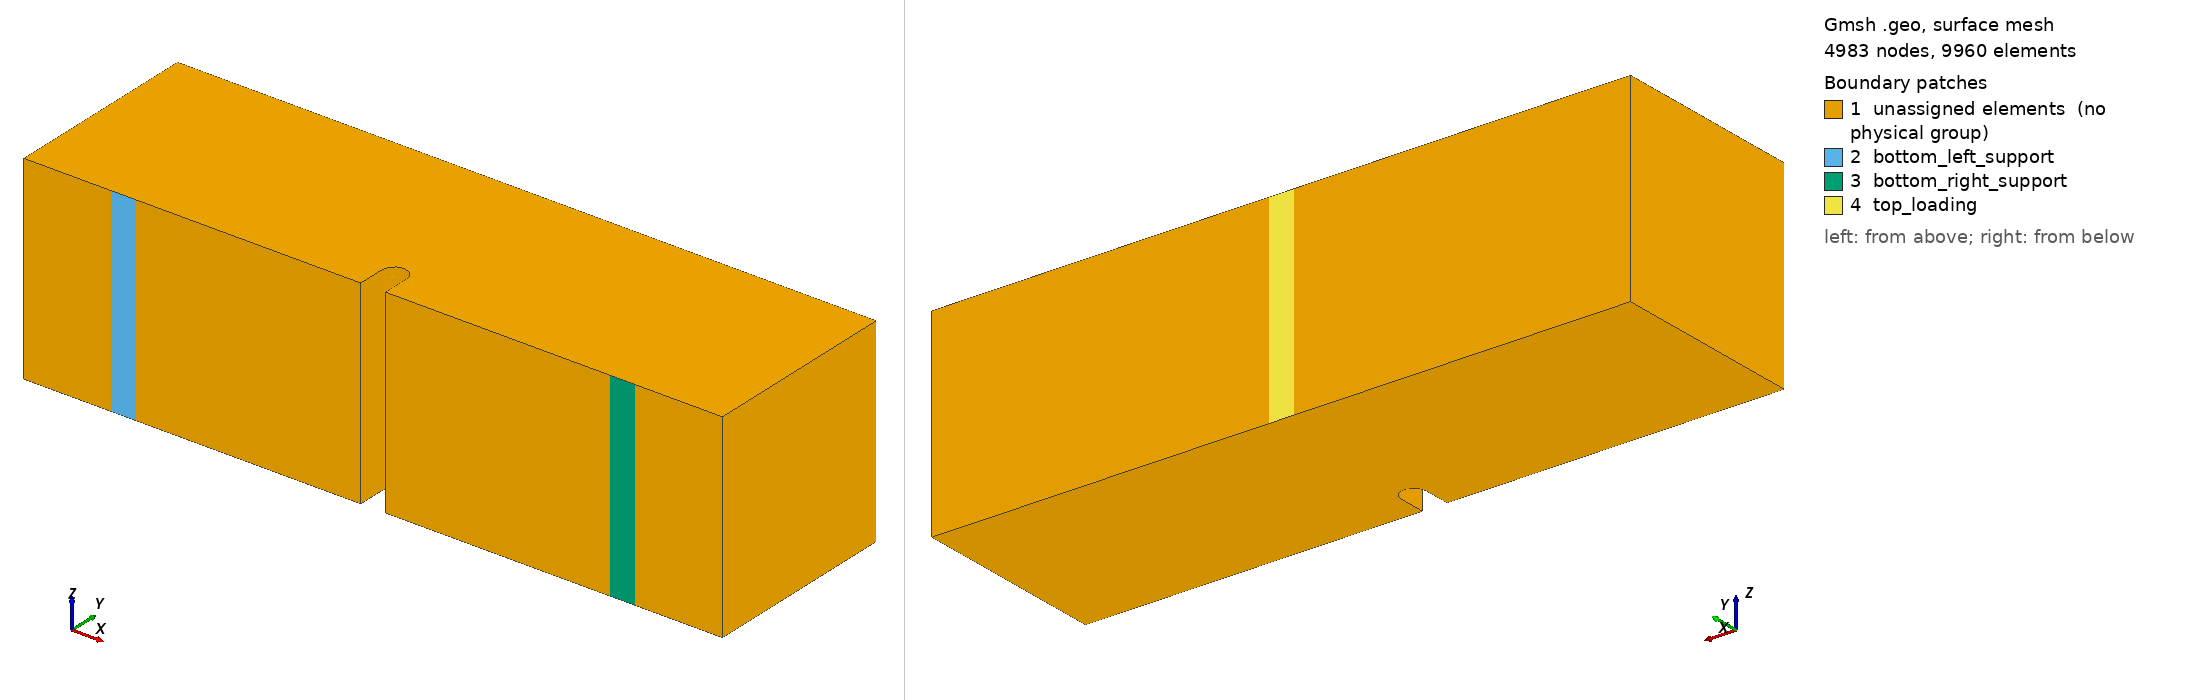

Gmsh geometry script, surface-meshed: 4983 nodes, 9960 surface elements. Boundary patches (legend numbers): 1 unassigned elements (no physical group), 2 bottom_left_support, 3 bottom_right_support, 4 top_loading. Left view from above one corner, right view from below the opposite corner. Legend entries are the model's physical surfaces; 'unassigned elements' are surfaces in no physical group. The drawing asked Gmsh for element sizes between 1% and 20% of the model's largest extent; the script's own settings can give other sizes.

=== mesh_wohole_3d_quicktest.geo (drawn) ===
SetFactory("OpenCASCADE");

//==============================================================================
// MESH PARAMETERS
//==============================================================================
// Global mesh size parameters
lc = 0.001;          // Global mesh size (1 mm)
lc_refined = 2.5e-4;   // Refined mesh size in notch region (50 microns)
lc_support = 2.5e-4; // Refined mesh size at support regions (250 microns)
extrude_z = 0.008;   // Total thickness in z-direction (8 mm)

// Element type: Tetrahedral elements
// Z-direction refinement: Field-based (MathEval)
// - At z=0.004 (center): element size = 0.5 mm (FINE)
// - At z=0, 0.008 (edges): element size = 1.0 mm (COARSE)
// XY-plane refinement: 50 microns in notch region, 1 mm elsewhere
// Refinement is controlled by background mesh fields, not layer distribution
//==============================================================================

// Define square corner points (2D base in XY plane at z=0)
Point(1) = {      0,      0,   0, lc};
Point(2) = { 0.0135,      0,   0, lc};
Point(3) = { 0.0135, 0.0011,   0, lc};
Point(4) = { 0.0140, 0.0016,   0, lc};
Point(5) = { 0.0145, 0.0011,   0, lc};
Point(6) = { 0.0145,      0,   0, lc};
Point(7) = { 0.0280,      0,   0, lc};
Point(8) = { 0.0280, 0.0080,   0, lc};
Point(9) = {      0, 0.0080,   0, lc};
Point(14) = { 0.0140, 0.0011, 0, lc};  // Circle center for notch

// POINTS FOR THE THREE SURFACE PATCHES (1mm wide each)
// Bottom left support patch: x = 0.0035 to 0.0045
Point(19) = { 0.0035,      0, 0, lc};  // Left boundary of left support
Point(20) = { 0.0045,      0, 0, lc};  // Right boundary of left support

// Bottom right support patch: x = 0.0235 to 0.0245
Point(21) = { 0.0235,      0, 0, lc};  // Left boundary of right support
Point(22) = { 0.0245,      0, 0, lc};  // Right boundary of right support

// Top loading patch: x = 0.0135 to 0.0145
Point(23) = { 0.0135, 0.0080, 0, lc};  // Left boundary of loading patch
Point(24) = { 0.0145, 0.0080, 0, lc};  // Right boundary of loading patch

// Define square edges with subdivisions for the three patches
Line(1) = {1, 19};       // Bottom left corner to left support patch start
Line(2) = {19, 20};      // LEFT SUPPORT PATCH (1mm wide)
Line(3) = {20, 2};       // Left support patch end to notch start
Line(4) = {2, 3};        // Notch vertical
Circle(5) = {3, 14, 4};  // Notch circle left
Circle(6) = {4, 14, 5};  // Notch circle right
Line(7) = {5, 6};        // Notch vertical
Line(8) = {6, 21};       // Notch end to right support patch start
Line(9) = {21, 22};      // RIGHT SUPPORT PATCH (1mm wide)
Line(10) = {22, 7};      // Right support patch end to right corner
Line(11) = {7, 8};       // Right edge
Line(12) = {8, 24};      // Top right to loading patch right edge
Line(13) = {24, 23};     // LOADING PATCH (1mm wide)
Line(14) = {23, 9};      // Loading patch left edge to top left corner
Line(15) = {9, 1};       // Left edge

// Loop and surface for the square
Curve Loop(1) = {1, 2, 3, 4, 5, 6, 7, 8, 9, 10, 11, 12, 13, 14, 15};
Plane Surface(1) = {1};

// Extrude the surface in z-direction to create 3D volume
// Using tetrahedral elements
// Z-direction refinement will be controlled by background mesh field

out[] = Extrude {0, 0, extrude_z} {
  Surface{1};
  // No Recombine -> creates tetrahedral elements
};

Printf("Z-direction mesh: Tetrahedral elements with field-based refinement");

// Print extrusion output for debugging
Printf("=== Extrusion Results ===");
Printf("Volume: %g", out[0]);
Printf("Total output entities: %g", #out[]);

// Identify the surfaces corresponding to our boundary condition patches
// Curve Loop(1) = {1, 2, 3, 4, 5, 6, 7, 8, 9, 10, 11, 12, 13, 14, 15}
// out[0] = volume
// out[1] = top surface at z=extrude_z
// out[2] = surface from Line 1
// out[3] = surface from Line 2 (LEFT SUPPORT PATCH!)
// out[4] = surface from Line 3
// ...
// out[10] = surface from Line 9 (RIGHT SUPPORT PATCH!)
// ...
// out[14] = surface from Line 13 (LOADING PATCH!)

left_support_surf = out[3];      // From Line 2 (x = 0.0035 to 0.0045, y = 0)
right_support_surf = out[10];    // From Line 9 (x = 0.0235 to 0.0245, y = 0)
loading_patch_surf = out[14];    // From Line 13 (x = 0.0135 to 0.0145, y = 0.008)

Printf("Left support surface: %g (from Line 2: x=0.0035-0.0045, y=0)", left_support_surf);
Printf("Right support surface: %g (from Line 9: x=0.0235-0.0245, y=0)", right_support_surf);
Printf("Loading patch surface: %g (from Line 13: x=0.0135-0.0145, y=0.008)", loading_patch_surf);

// Query all volumes in the geometry
all_vols[] = Volume "*";
Printf("Total volumes found: %g", #all_vols[]);
If (#all_vols[] > 0)
  For i In {0:#all_vols[]-1}
    Printf("  Volume[%g] = %g", i, all_vols[i]);
  EndFor
EndIf

// Define Physical Volume using the first (and only) volume
// This avoids the "unknown volume" warning by using the actual volume IDs
If (#all_vols[] > 0)
  Physical Volume("volume") = {all_vols[0]};
Else
  Printf("ERROR: No volumes found!");
EndIf
Physical Surface("bottom_left_support") = {left_support_surf};
Physical Surface("bottom_right_support") = {right_support_surf};
Physical Surface("top_loading") = {loading_patch_surf};

Printf("=== Physical Groups Created Successfully ===");
If (#all_vols[] > 0)
  Printf("Physical Volume 'volume': Volume %g", all_vols[0]);
EndIf
Printf("Physical Surface 'bottom_left_support': Surface %g", left_support_surf);
Printf("Physical Surface 'bottom_right_support': Surface %g", right_support_surf);
Printf("Physical Surface 'top_loading': Surface %g", loading_patch_surf);
Printf("===================================================");

// Mesh refinement fields for tetrahedral elements
// Field 1: Refine in the notch region (XY plane)
Field[1] = Box;
Field[1].VIn = lc_refined;  // Mesh size inside the notch region (50 microns)
Field[1].VOut = lc;         // Mesh size outside (1 mm)
Field[1].XMin = 0.013;
Field[1].XMax = 0.015;
Field[1].YMin = 0;
Field[1].YMax = 0.008;
Field[1].ZMin = 0;
Field[1].ZMax = extrude_z;
Field[1].Thickness = 0.003;

// Field 2: Refine towards center in Z-direction using MathEval
// Element size increases with distance from z=0.004 (center)
z_center = extrude_z / 2.0;  // Center at z=0.004
Field[2] = MathEval;
Field[2].F = Sprintf("%.6f + %.6f * Fabs(z - %.6f) / %.6f",
                     lc_refined*10,  // Minimum size at center: 0.5mm
                     lc*0.5,         // Add up to 0.5mm based on distance
                     z_center,       // Center position
                     z_center);      // Normalize by half-thickness
// At z=0.004: size = 0.5mm
// At z=0 or z=0.008: size = 0.5mm + 0.5mm = 1.0mm

// Field 4: Distance from bottom left support surface
Field[4] = Distance;
Field[4].SurfacesList = {left_support_surf};

// Field 5: Threshold for smooth transition around left support
Field[5] = Threshold;
Field[5].InField = 4;
Field[5].SizeMin = lc_support;   // Mesh size at surface (250 microns)
Field[5].SizeMax = lc;           // Mesh size far from surface (1 mm)
Field[5].DistMin = 0.001;        // Start transition at 1mm from surface
Field[5].DistMax = 0.003;        // End transition at 3mm from surface

// Field 7: Distance from bottom right support surface
Field[7] = Distance;
Field[7].SurfacesList = {right_support_surf};

// Field 8: Threshold for smooth transition around right support
Field[8] = Threshold;
Field[8].InField = 7;
Field[8].SizeMin = lc_support;   // Mesh size at surface (250 microns)
Field[8].SizeMax = lc;           // Mesh size far from surface (1 mm)
Field[8].DistMin = 0.001;        // Start transition at 1mm from surface
Field[8].DistMax = 0.003;        // End transition at 3mm from surface

// Field 6: Combine all fields (use minimum)
Field[6] = Min;
Field[6].FieldsList = {1, 2, 5, 8};

Background Field = 6;

Printf("Mesh refinement: Notch region (XY) + Z-center refinement + Bottom supports (distance-based)");
